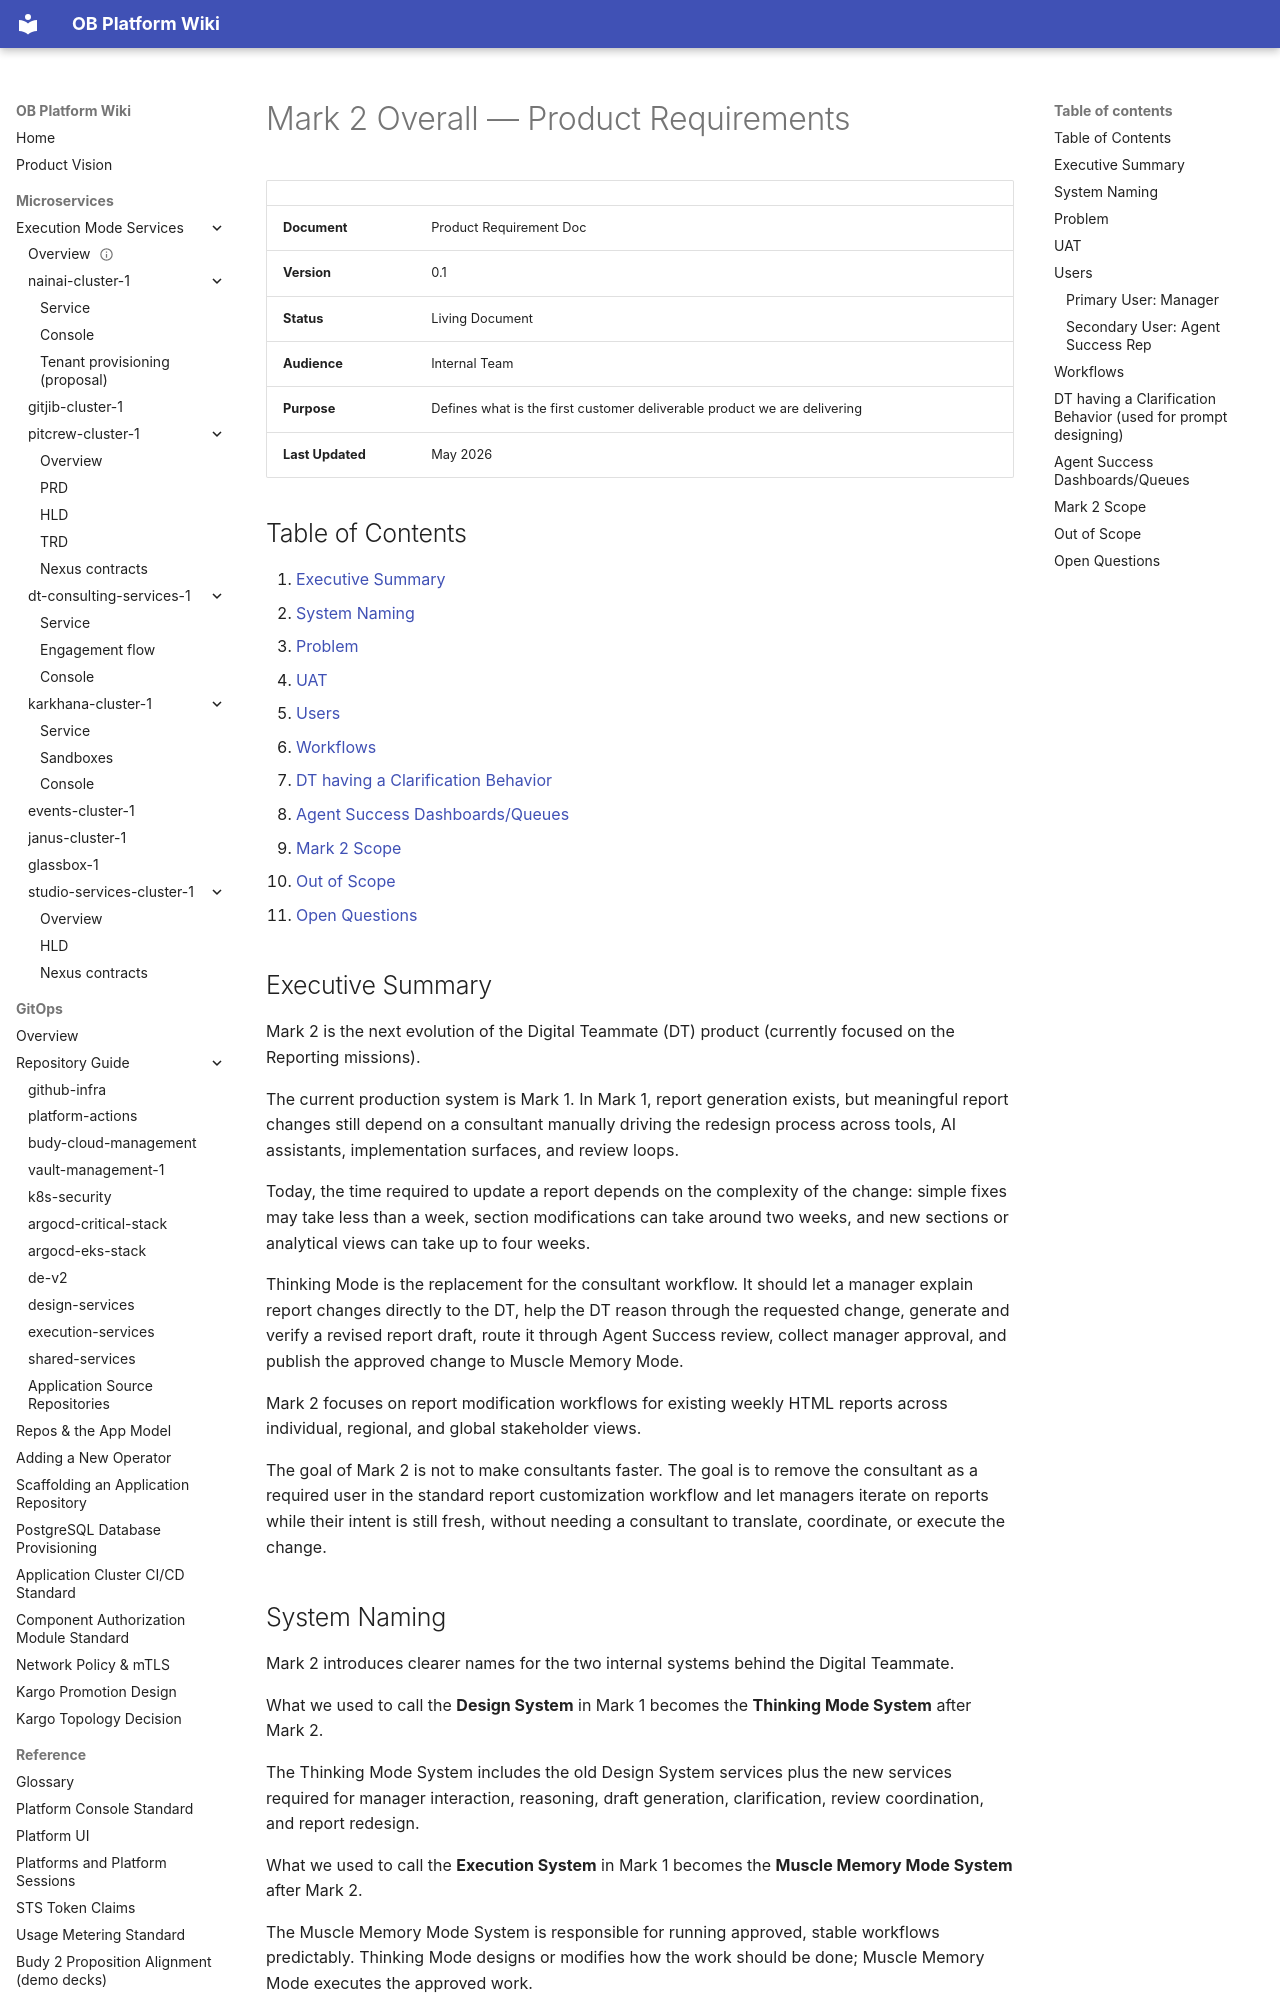

repository: will-budy/budy-import · page: builds/m2/prd.html · generator: mkdocs

# Mark 2 Overall — Product Requirements

|                  |                                                                          |
| ---------------- | ------------------------------------------------------------------------ |
| **Document**     | Product Requirement Doc                                                  |
| **Version**      | 0.1                                                                      |
| **Status**       | Living Document                                                          |
| **Audience**     | Internal Team                                                            |
| **Purpose**      | Defines what is the first customer deliverable product we are delivering |
| **Last Updated** | May 2026                                                                 |

## Table of Contents

1. [Executive Summary](#executive-summary)
2. [System Naming](#system-naming)
3. [Problem](#problem)
4. [UAT](#uat)
5. [Users](#users)
6. [Workflows](#workflows)
7. [DT having a Clarification Behavior](#dt-having-a-clarification-behavior-used-for-prompt-designing)
8. [Agent Success Dashboards/Queues](#agent-success-dashboardsqueues)
9. [Mark 2 Scope](#mark-2-scope)
10. [Out of Scope](#out-of-scope)
11. [Open Questions](#open-questions)

## Executive Summary

Mark 2 is the next evolution of the Digital Teammate (DT) product (currently focused on the Reporting missions).

The current production system is Mark 1. In Mark 1, report generation exists, but meaningful report changes still depend on a consultant manually driving the redesign process across tools, AI assistants, implementation surfaces, and review loops.

Today, the time required to update a report depends on the complexity of the change: simple fixes may take less than a week, section modifications can take around two weeks, and new sections or analytical views can take up to four weeks.

Thinking Mode is the replacement for the consultant workflow. It should let a manager explain report changes directly to the DT, help the DT reason through the requested change, generate and verify a revised report draft, route it through Agent Success review, collect manager approval, and publish the approved change to Muscle Memory Mode.

Mark 2 focuses on report modification workflows for existing weekly HTML reports across individual, regional, and global stakeholder views.

The goal of Mark 2 is not to make consultants faster. The goal is to remove the consultant as a required user in the standard report customization workflow and let managers iterate on reports while their intent is still fresh, without needing a consultant to translate, coordinate, or execute the change.

## System Naming

Mark 2 introduces clearer names for the two internal systems behind the Digital Teammate.

What we used to call the **Design System** in Mark 1 becomes the **Thinking Mode System** after Mark 2.

The Thinking Mode System includes the old Design System services plus the new services required for manager interaction, reasoning, draft generation, clarification, review coordination, and report redesign.

What we used to call the **Execution System** in Mark 1 becomes the **Muscle Memory Mode System** after Mark 2.

The Muscle Memory Mode System is responsible for running approved, stable workflows predictably. Thinking Mode designs or modifies how the work should be done; Muscle Memory Mode executes the approved work.
